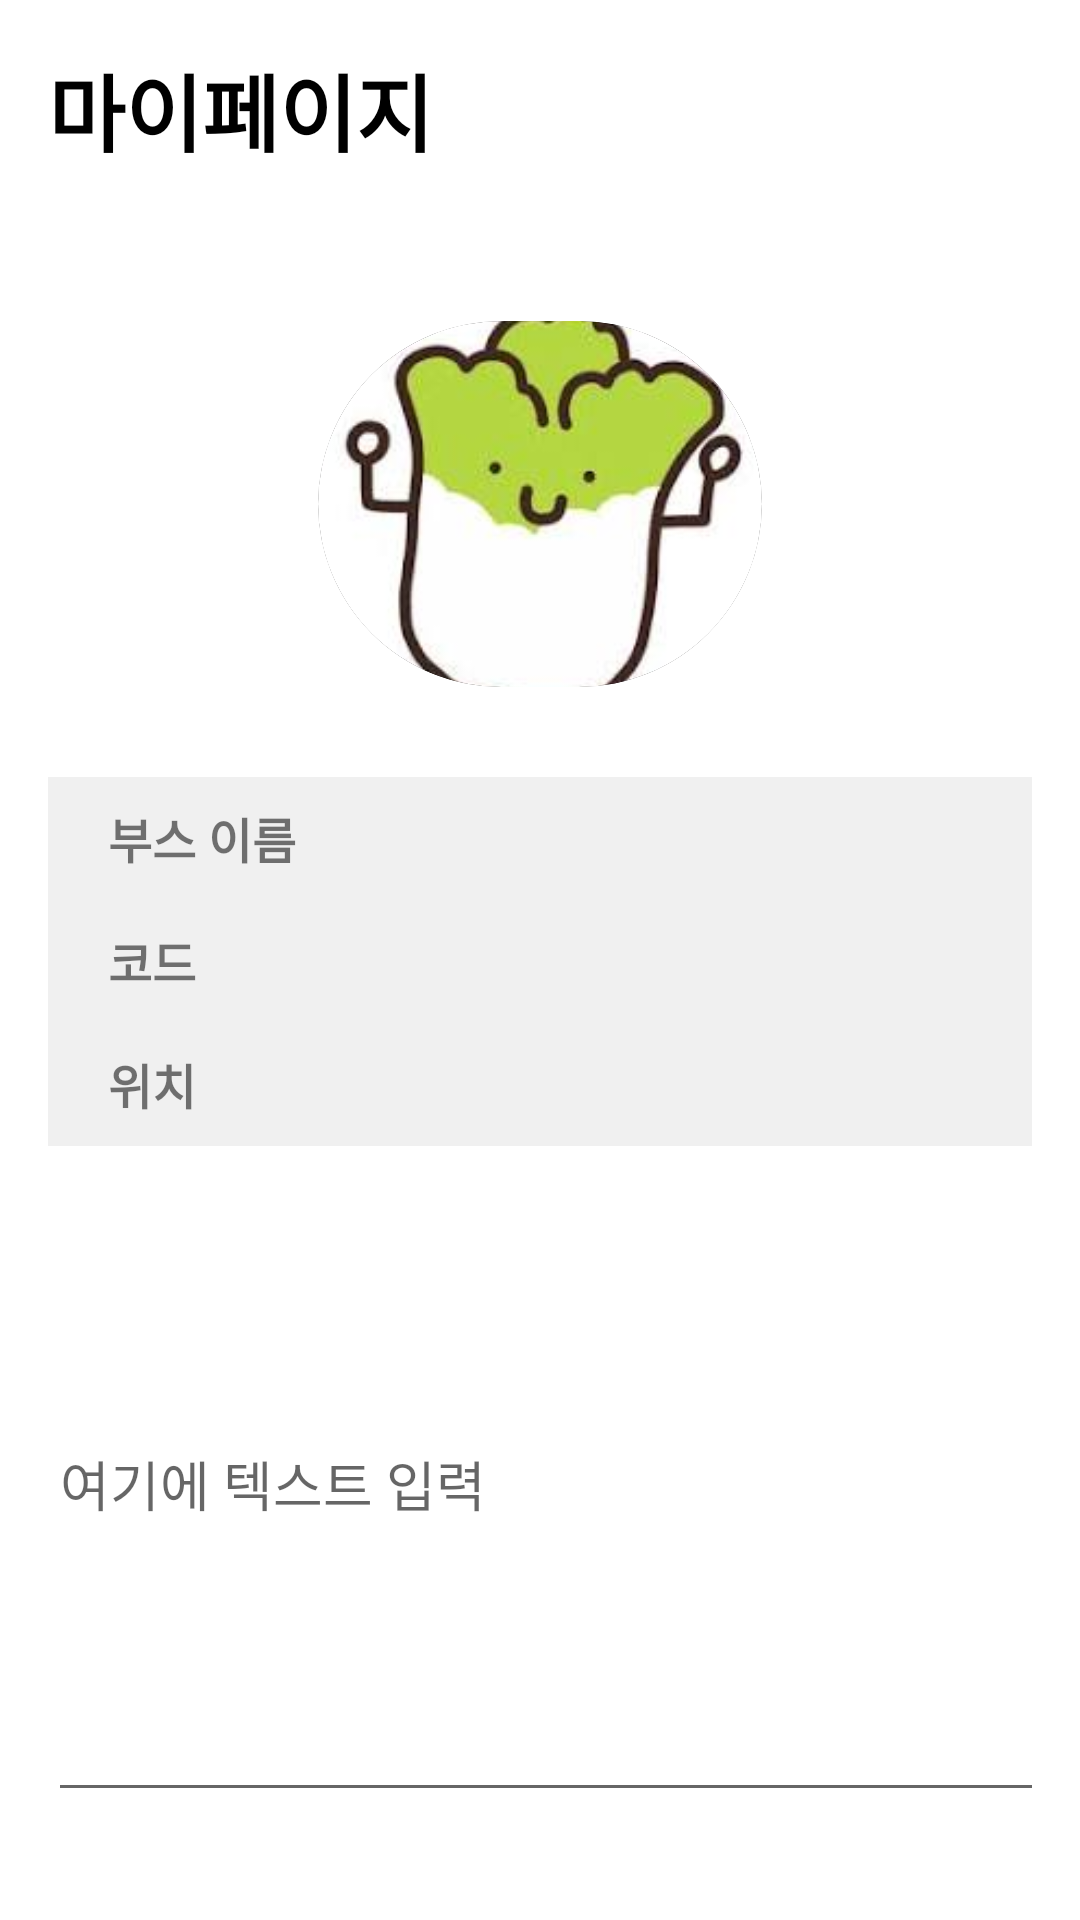

Android layout source for this screen:
<!-- AndroidManifest.xml: application theme Theme.NFCpRo -->
<!-- res/layout/profile.xml -->
<?xml version="1.0" encoding="utf-8"?>
<LinearLayout xmlns:android="http://schemas.android.com/apk/res/android"
    android:layout_width="match_parent"
    android:layout_height="match_parent"
    android:orientation="vertical"
    android:padding="16dp">

    <TextView
        android:id="@+id/textView3"
        android:layout_width="match_parent"
        android:layout_height="wrap_content"
        android:text="마이페이지"
        android:textColor="#000000"
        android:textSize="28dp"
        android:textStyle="bold" />

    <ImageView
        android:id="@+id/round_image"
        android:layout_width="148dp"
        android:layout_height="122dp"
        android:layout_gravity="top|center_horizontal"
        android:layout_marginTop="50dp"
        android:layout_marginBottom="30dp"
        android:background="@drawable/circle_background"
        android:clipToOutline="true"
        android:outlineProvider="background"
        android:scaleType="centerCrop"
        android:src="@drawable/cabbage" />


    
    <TextView
        android:id="@+id/boothNameText"
        android:layout_width="match_parent"
        android:layout_height="wrap_content"
        android:layout_weight="0.1"
        android:background="#F0F0F0"
        android:gravity="start|center_vertical"
        android:paddingLeft="20dp"
        android:text="부스 이름"
        android:textSize="16sp"
        android:textStyle="bold" />

    
    <TextView
        android:id="@+id/boothCodeText"
        android:layout_width="match_parent"
        android:layout_height="wrap_content"
        android:layout_weight="0.1"
        android:background="#F0F0F0"
        android:gravity="start|center_vertical"
        android:paddingLeft="20dp"
        android:text="코드"
        android:textSize="16sp"
        android:textStyle="bold" />

    
    <TextView
        android:id="@+id/boothLocationText"
        android:layout_width="match_parent"
        android:layout_height="wrap_content"
        android:layout_weight="0.1"
        android:background="#F0F0F0"
        android:gravity="start|center_vertical"
        android:paddingLeft="20dp"
        android:text="위치"
        android:textSize="16sp"
        android:textStyle="bold" />

    
    <EditText
        android:id="@+id/rightTextInput"
        android:layout_width="378dp"
        android:layout_height="wrap_content"
        android:layout_weight="1"
        android:hint="여기에 텍스트 입력"
        android:inputType="text" />

    
    <FrameLayout
        android:layout_width="wrap_content"
        android:layout_height="wrap_content"
        android:layout_marginBottom="20dp">
        
    </FrameLayout>

</LinearLayout>
<!-- resources referenced by this layout -->
<resources>
  <!-- drawable cabbage: jpg bitmap (drawable, 5436 bytes) -->
  <!-- drawable circle_background (drawable) -->
  <?xml version="1.0" encoding="utf-8"?>
  <shape xmlns:android="http://schemas.android.com/apk/res/android">
      <solid android:color="#FFFFFF"/> 
      <stroke android:color="#000000" android:width="5dp"/> 
      <corners android:radius="300dp"/> 
  </shape>
  <style name="Theme.NFCpRo" parent="Theme.MaterialComponents.DayNight.DarkActionBar">
  
          <item name="windowNoTitle">true</item>
          
          <item name="colorPrimary">@color/purple_500</item>
          <item name="colorPrimaryVariant">@color/purple_700</item>
          <item name="colorOnPrimary">@color/white</item>
          
          <item name="colorSecondary">@color/teal_200</item>
          <item name="colorSecondaryVariant">@color/teal_700</item>
          <item name="colorOnSecondary">@color/black</item>
          
          <item name="android:statusBarColor">?attr/colorPrimaryVariant</item>
          
      </style>
  <!-- not gathered from this repository: default colours our renderer supplied (Android Studio template values) -->
  <color name="purple_500">#FF6200EE</color>
  <color name="purple_700">#FF3700B3</color>
  <color name="teal_200">#FF03DAC5</color>
  <color name="teal_700">#FF018786</color>
  <color name="black">#FF000000</color>
  <color name="white">#FFFFFFFF</color>
</resources>
